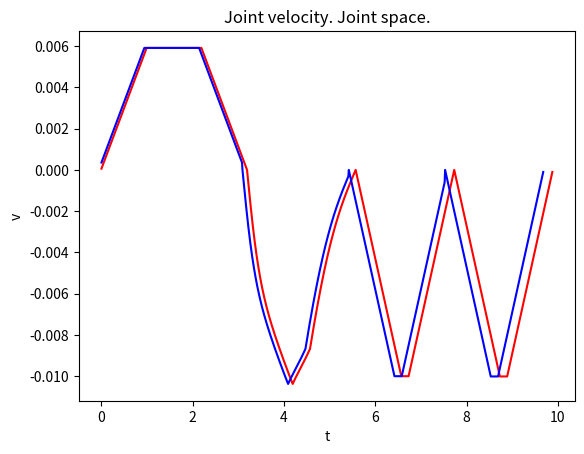

Generate this figure with matplotlib:
#!/usr/bin/env python
import numpy as np
from math import atan, sqrt, sin, acos, cos, fabs, atan2
from numpy import sign
from matplotlib import pyplot as plt
import matplotlib as mpl
from mpl_toolkits.mplot3d import Axes3D

# Controller command interpretation frequency – f = 100 Hz
f = 100
# Maximum joint velocity – 1 rad/s
w_max = 1
# Maximum Cartesian velocity – 1 m/s
v_max = 1
# Maximum joint acceleration – 1 rad/s2
e_max = 1
# Maximum Cartesian acceleration – 1 m/s2
a_max = 1
# Trajectory junction parameter– 5/f
junction = 5

# model of the scara robot
model = {
    'links': [0.6, 0.9, 0.9, 0.3],
    'joints': [0.0, 0.0, 0.0]
}

T_x = lambda d: np.array([[1, 0, 0, d],
                          [0, 1, 0, 0],
                          [0, 0, 1, 0],
                          [0, 0, 0, 1]])
T_y = lambda d: np.array([[1, 0, 0, 0],
                          [0, 1, 0, d],
                          [0, 0, 1, 0],
                          [0, 0, 0, 1]])
T_z = lambda d: np.array([[1, 0, 0, 0],
                          [0, 1, 0, 0],
                          [0, 0, 1, d],
                          [0, 0, 0, 1]])
R_x = lambda aplha: np.array([[1.0, 0.0, 0.0, 0.0],
                              [0.0, cos(aplha), -sin(aplha), 0.0],
                              [0.0, sin(aplha), cos(aplha), 0.0],
                              [0.0, 0.0, 0.0, 1.0]])
R_y = lambda aplha: np.array([[cos(aplha), 0.0, sin(aplha), 0.0],
                              [0.0, 1.0, 0.0, 0.0],
                              [-sin(aplha), 0.0, cos(aplha), 0.0],
                              [0.0, 0.0, 0.0, 1.0]])
R_z = lambda aplha: np.array([[cos(aplha), -sin(aplha), 0.0, 0.0],
                              [sin(aplha), cos(aplha), 0.0, 0.0],
                              [0.0, 0.0, 1.0, 0.0],
                              [0.0, 0.0, 0.0, 1.0]])


# todo implement ptp w/o junction
# todo implement lin w/o junction
# todo implement arc w/o junction
# todo Trajectory planning for the following commands: PTP - LIN - ARC - PTP – PTP
# todo implement ptp with junction
# todo implement lin with junction
# todo implement arc with junction
# todo Trajectory planning for the following commands: PTP - LIN - ARC - PTP – PTP with junction
# todo optional Visualization in Gazebo


# todo Report:
# todo Position, Velocity, and Acceleration plots
# todo Link to the project on github.com

def fk(q):
    global model
    links = model['links']
    T = np.dot(np.dot(np.dot(np.dot(np.dot(
        T_z(links[0]), R_z(q[0])),
        T_x(links[1])), R_z(q[1])),
        T_x(links[2])), T_z(-links[3] + q[2]))
    p0 = T[:3, 3]

    p = [0,0,0]
    p[0] = links[1]*cos(q[0]) + links[2]*cos(q[0]+q[1])
    p[1] = links[1]*sin(q[0]) + links[2]*sin(q[0]+q[1])
    p[2] = links[0] + q[2] - links[3]
    # print(p0, p)
    # p = [round(i,2) for i in p]
    return p


def ik(p):
    global model
    links = model['links']
    q = [0, 0, 0]

    d = sqrt(p[0] ** 2 + p[1] ** 2)
    val = (-links[2] ** 2 + links[1] ** 2 + p[0] ** 2 + p[1] ** 2) / (2 * links[1] * d)
    val = val if abs(val) < 1.000 else 1.000 * sign(val)
    # phi1 = acos(val)
    phi1 = atan2(sqrt(1-val**2),val)
    phi2 = atan2(p[1], p[0]) if p[0] != 0 else 0

    q[0] = (-phi1 + phi2)
    val = (p[0] ** 2 + p[1] ** 2 - links[1] ** 2 - links[2] ** 2) / (2 * links[1] * links[2])
    # print("q_2 val: ", val)
    val = val if abs(val) < 1.000 else 1.000 * sign(val)
    # q[1] = acos(val)
    q[1] = atan2(sqrt(1-val**2),val)
    q[2] = p[2] + links[3] - links[0]
    # print("d:", d, ", phi_1: ", phi1, ", phi_2: ", phi2, ", q_1:", q[0], ", q_2: ", q[1])
    # q = np.round(q, 6)
    # q = [round(i,2) for i in q]
    return q

def ik2(p):
    global model
    links = model['links']
    q = [0, 0, 0]

    d = sqrt(p[0] ** 2 + p[1] ** 2)


    val1 = (p[0] ** 2 + p[1] ** 2 - links[1] ** 2 - links[2] ** 2) / (2 * links[1] * links[2])
    # print("q_2 val: ", val)
    val1 = val1 if abs(val1) < 1.000 else 1.000 * sign(val1)
    # q[1] = acos(val)
    q[1] = atan2(sqrt(1-val1**2),val1)

    # val = (-links[2] ** 2 + links[1] ** 2 + p[0] ** 2 + p[1] ** 2) / (2 * links[1] * d)
    # val = val if abs(val) < 1.000 else 1.000 * sign(val)
    # phi1 = acos(val)

    phi1 = -atan2(links[2]*cos(q[1]), links[1] + links[2]*sin(q[1]))
    phi2 = atan2(p[1], p[0])
    q[0] = (phi1 + phi2)

    q[2] = p[2] + links[3] - links[0]
    # print("d:", d, ", phi_1: ", phi1, ", phi_2: ", phi2, ", q_1:", q[0], ", q_2: ", q[1])
    # q = np.round(q, 6)
    # q = [round(i,2) for i in q]
    return q


def jacobian(q):
    global model
    links = model['links']

    # calculating jacobian
    mat_O = []
    mat_O.append(np.array([0, 0, links[0]]))
    mat_O.append(np.array([links[1] * cos(q[0]), links[1] * sin(q[0]), links[0]]))
    mat_O.append(np.array([links[1] * cos(q[0]) + links[1] * cos(q[0] + q[1]),
                           links[1] * sin(q[0]) + links[1] * sin(q[0] + q[1]),
                           links[0]]))
    mat_O.append(np.array([links[1] * cos(q[0]) + links[1] * cos(q[0] + q[1]),
                           links[1] * sin(q[0]) + links[1] * sin(q[0] + q[1]),
                           links[0] + q[2] - links[3]]))
    z = []
    z.append(np.array([0, 0, 1]))
    z.append(np.array([0, 0, 1]))
    z.append(np.array([0, 0, 1]))

    J = []

    # 1st joint
    J_i = np.append(np.cross(z[0], mat_O[3] - mat_O[0]), z[0])
    J.append(J_i)

    # 2nd joint
    J_i = np.append(np.cross(z[1], mat_O[3] - mat_O[1]), z[1])
    J.append(J_i)

    # 3rd joint
    J_i = np.append(z[2], np.array([0, 0, 0]))
    J.append(J_i)

    # converting to numpy array
    J = np.array(J).T
    return J


def ptp(p_0, p_f, j=0):
    global w_max, f, e_max
    T = 1 / f
    q_0 = ik(p_0)
    q_f = ik(p_f)
    print(q_0, q_f)
    times = []
    times.append({'b': (w_max / e_max), 'p': (abs(q_f[0] - q_0[0]) / w_max - (w_max / e_max)),
                  'b_triangle': (sqrt(abs(q_f[0] - q_0[0]) / e_max))})
    times.append({'b': (w_max / e_max), 'p': (abs(q_f[1] - q_0[1]) / w_max - (w_max / e_max)),
                  'b_triangle': (sqrt(abs(q_f[1] - q_0[1]) / e_max))})
    times.append({'b': (w_max / e_max), 'p': (abs(q_f[2] - q_0[2]) / w_max - (w_max / e_max)),
                  'b_triangle': (sqrt(abs(q_f[2] - q_0[2]) / e_max))})
    print(times)

    max_plato = 0
    for time in times:
        if time['p'] > max_plato:
            max_plato = time['p']

    max_t_b = 0
    for time in times:
        t_b = time['b'] if time['b'] < time['b_triangle'] else time['b_triangle']
        if t_b > max_t_b:
            max_t_b = t_b

    # provide changing params according to controller command interpretation frequency
    max_plato = (max_plato // T + (round(max_plato % T, 2) != 0)) * T
    max_t_b = (max_t_b // T + (round(max_t_b % T, 2) != 0)) * T
    print("t_b: %.2f, t_plato: %.2f" % (max_t_b, max_plato))

    joints_params = []
    joints_params.append({'e': ((q_f[0] - q_0[0]) / ((max_plato + max_t_b) * max_t_b)),
                          'w': ((q_f[0] - q_0[0]) / (max_plato + max_t_b))})
    joints_params.append({'e': ((q_f[1] - q_0[1]) / ((max_plato + max_t_b) * max_t_b)),
                          'w': ((q_f[1] - q_0[1]) / (max_plato + max_t_b))})
    joints_params.append({'e': ((q_f[2] - q_0[2]) / ((max_plato + max_t_b) * max_t_b)),
                          'w': ((q_f[2] - q_0[2]) / (max_plato + max_t_b))})
    print(joints_params)

    joint_values = []
    prev_ang_vel = [0, 0, 0]
    prev_ang_pos = q_0
    joint_values.append(prev_ang_pos.copy())

    for i in range(int(max_t_b / T)):
        prev_ang_pos[0] = prev_ang_pos[0] + prev_ang_vel[0] * T
        prev_ang_pos[1] = prev_ang_pos[1] + prev_ang_vel[1] * T
        prev_ang_pos[2] = prev_ang_pos[2] + prev_ang_vel[2] * T
        prev_ang_vel[0] = prev_ang_vel[0] + joints_params[0]['e'] * T
        prev_ang_vel[1] = prev_ang_vel[1] + joints_params[1]['e'] * T
        prev_ang_vel[2] = prev_ang_vel[2] + joints_params[2]['e'] * T
        joint_values.append(prev_ang_pos.copy())

    print("Increasing: ", len(joint_values))

    for i in range(int(max_plato / T)):
        prev_ang_pos[0] = prev_ang_pos[0] + joints_params[0]['w'] * T
        prev_ang_pos[1] = prev_ang_pos[1] + joints_params[1]['w'] * T
        prev_ang_pos[2] = prev_ang_pos[2] + joints_params[2]['w'] * T
        joint_values.append(prev_ang_pos.copy())

    print("Plato: ", len(joint_values))

    for i in range(int(max_t_b / T)):
        prev_ang_pos[0] = prev_ang_pos[0] + prev_ang_vel[0] * T
        prev_ang_pos[1] = prev_ang_pos[1] + prev_ang_vel[1] * T
        prev_ang_pos[2] = prev_ang_pos[2] + prev_ang_vel[2] * T
        prev_ang_vel[0] = prev_ang_vel[0] - joints_params[0]['e'] * T
        prev_ang_vel[1] = prev_ang_vel[1] - joints_params[1]['e'] * T
        prev_ang_vel[2] = prev_ang_vel[2] - joints_params[2]['e'] * T
        joint_values.append(prev_ang_pos.copy())

    print("Decreasing: ", len(joint_values))

    return joint_values


def integrate(values, prev_values=[0,0,0]):
    integrate_values = []
    for value in values:
        prev_values[0] = prev_values[0] + value[0]
        prev_values[1] = prev_values[1] + value[1]
        prev_values[2] = prev_values[2] + value[2]
        integrate_values.append(prev_values.copy())
    return integrate_values


def diffirentiate(values):
    diff_values = []
    prev_values = [0, 0, 0]
    d = [0, 0, 0]
    for value in values:
        d[0] = value[0] - prev_values[0]
        d[1] = value[1] - prev_values[1]
        d[2] = value[2] - prev_values[2]
        diff_values.append(d.copy())
        prev_values = value.copy()

    diff_values.pop(0)
    return diff_values


def lin(p_0, p_f, j=0):
    global v_max, f, a_max
    T = 1 / f
    print(p_0, p_f)
    times = []
    times.append({'b': (v_max / a_max), 'p': (abs(p_f[0] - p_0[0]) / v_max - (v_max / a_max)),
                  'b_triangle': (sqrt(abs(p_f[0] - p_0[0]) / a_max))})
    times.append({'b': (v_max / a_max), 'p': (abs(p_f[1] - p_0[1]) / v_max - (v_max / a_max)),
                  'b_triangle': (sqrt(abs(p_f[1] - p_0[1]) / a_max))})
    times.append({'b': (v_max / a_max), 'p': (abs(p_f[2] - p_0[2]) / v_max - (v_max / a_max)),
                  'b_triangle': (sqrt(abs(p_f[2] - p_0[2]) / a_max))})
    print(times)

    max_plato = 0
    for time in times:
        if time['p'] > max_plato:
            max_plato = time['p']

    max_t_b = 0
    for time in times:
        t_b = time['b'] if time['b'] < time['b_triangle'] else time['b_triangle']
        if t_b > max_t_b:
            max_t_b = t_b

    # provide changing params according to controller command interpretation frequency
    max_plato = (max_plato // T + (round(max_plato % T, 2) != 0)) * T
    max_t_b = (max_t_b // T + (round(max_t_b % T, 2) != 0)) * T
    print("t_b: %.2f, t_plato: %.2f" % (max_t_b, max_plato))

    joints_params = []
    joints_params.append({'e': ((p_f[0] - p_0[0]) / ((max_plato + max_t_b) * max_t_b)),
                          'w': ((p_f[0] - p_0[0]) / (max_plato + max_t_b))})
    joints_params.append({'e': ((p_f[1] - p_0[1]) / ((max_plato + max_t_b) * max_t_b)),
                          'w': ((p_f[1] - p_0[1]) / (max_plato + max_t_b))})
    joints_params.append({'e': ((p_f[2] - p_0[2]) / ((max_plato + max_t_b) * max_t_b)),
                          'w': ((p_f[2] - p_0[2]) / (max_plato + max_t_b))})
    print(joints_params)



    joint_values = []
    velosity_values = []
    prev_ang_vel = [0, 0, 0]
    prev_ang_pos = p_0
    # velosity_values.append(prev_ang_vel.copy())
    # joint_values.append(prev_ang_pos.copy())
    joint_values.append(ik(prev_ang_pos.copy()))
    # joint_values.append(fk(ik(prev_ang_pos.copy())))
    debug = []
    debug.append([prev_ang_pos.copy(), fk(ik(prev_ang_pos.copy()))])
    for i in range(int(max_t_b / T)):
        prev_ang_pos[0] = prev_ang_pos[0] + prev_ang_vel[0] * T
        prev_ang_pos[1] = prev_ang_pos[1] + prev_ang_vel[1] * T
        prev_ang_pos[2] = prev_ang_pos[2] + prev_ang_vel[2] * T
        prev_ang_vel[0] = prev_ang_vel[0] + joints_params[0]['e'] * T
        prev_ang_vel[1] = prev_ang_vel[1] + joints_params[1]['e'] * T
        prev_ang_vel[2] = prev_ang_vel[2] + joints_params[2]['e'] * T
        # prev_ang_pos = [round(i,2) for i in prev_ang_pos]
        debug.append([prev_ang_pos.copy(), fk(ik(prev_ang_pos.copy()))])
        # velosity_values.append(prev_ang_vel.copy())
        # joint_values.append(prev_ang_pos.copy())
        joint_values.append(ik(prev_ang_pos.copy()))
        # joint_values.append(fk(ik(prev_ang_pos.copy())))

    print("Increasing: ", len(joint_values))

    for i in range(int(max_plato / T)):
        prev_ang_pos[0] = prev_ang_pos[0] + joints_params[0]['w'] * T
        prev_ang_pos[1] = prev_ang_pos[1] + joints_params[1]['w'] * T
        prev_ang_pos[2] = prev_ang_pos[2] + joints_params[2]['w'] * T
        # prev_ang_pos = [round(i,2) for i in prev_ang_pos]
        debug.append([prev_ang_pos.copy(), fk(ik(prev_ang_pos.copy()))])
        # velosity_values.append(prev_ang_vel.copy())
        # joint_values.append(prev_ang_pos.copy())
        joint_values.append(ik(prev_ang_pos.copy()))
        # joint_values.append(fk(ik(prev_ang_pos.copy())))


    print("Plato: ", len(joint_values))

    for i in range(int(max_t_b / T)):
        prev_ang_pos[0] = prev_ang_pos[0] + prev_ang_vel[0] * T
        prev_ang_pos[1] = prev_ang_pos[1] + prev_ang_vel[1] * T
        prev_ang_pos[2] = prev_ang_pos[2] + prev_ang_vel[2] * T
        prev_ang_vel[0] = prev_ang_vel[0] - joints_params[0]['e'] * T
        prev_ang_vel[1] = prev_ang_vel[1] - joints_params[1]['e'] * T
        prev_ang_vel[2] = prev_ang_vel[2] - joints_params[2]['e'] * T
        # prev_ang_pos = [round(i,2) for i in prev_ang_pos]
        debug.append([prev_ang_pos.copy(), fk(ik(prev_ang_pos.copy()))])
        # velosity_values.append(prev_ang_vel.copy())
        # joint_values.append(prev_ang_pos.copy())
        joint_values.append(ik(prev_ang_pos.copy()))
        # joint_values.append(fk(ik(prev_ang_pos.copy())))


    print("Decreasing: ", len(joint_values))

    return joint_values
    # return velosity_values


def arc():
    pass




def convert_to_cartesian(values):
    cartesian = []
    for value in values:
        cartesian.append(fk(value))
    return cartesian



def draw(values):
    global f
    T = 1 / f
    q_0 = [v[0] for v in values]
    q_1 = [v[1] for v in values]
    q_2 = [v[2] for v in values]
    time = [i * T for i in range(len(values))]

    plt.plot(time, q_0, 'r')
    plt.plot(time, q_1, 'b')
    plt.plot(time, q_2, 'g')
    plt.legend(['q0', 'q1', 'q2'], loc='upper left')
    plt.title('Joint velocity. Joint space.')
    plt.xlabel('t')
    plt.ylabel('v')
    plt.show()

def draw2(values, values2):
    global f
    T = 1 / f
    q_0 = [v[0] for v in values]
    q_1 = [v[1] for v in values]
    q_2 = [v[2] for v in values]
    time = [i * T for i in range(len(values))]

    plt.plot(time, q_0, 'r')
    # plt.plot(time, q_1, 'b')
    # plt.plot(time, q_2, 'g')
    # plt.legend(['q0', 'q1', 'q2'], loc='upper left')
    plt.title('Joint velocity. Joint space.')
    plt.xlabel('t')
    plt.ylabel('v')
    # plt.show()

    q_0 = [v[0] for v in values2]
    q_1 = [v[1] for v in values2]
    q_2 = [v[2] for v in values2]
    time = [i * T for i in range(len(values2))]
    plt.plot(time, q_0, 'b')
    # plt.plot(time, q_1, 'y')
    # plt.plot(time, q_2, 'k')
    # plt.legend(['q0', 'q1', 'q2'], loc='upper left')
    # plt.title('Joint velocity. Joint space.')
    # plt.xlabel('t')
    # plt.ylabel('v')
    plt.show()

def draw3d(values):
    global f
    T = 1 / f
    q_0 = [v[0] for v in values]
    q_1 = [v[1] for v in values]
    q_2 = [v[2] for v in values]
    time = [i * T for i in range(len(values))]

    mpl.rcParams['legend.fontsize'] = 10

    fig = plt.figure()
    ax = fig.gca(projection='3d')
    ax.plot(q_0, q_1, q_2, label='velosity')
    ax.legend()

    plt.show()

def join_with_junction(q_movements, junc = 0):
    q_init = q_movements[0][0]
    q_vel = []
    q_vel_out = []
    for mov in q_movements:
        q_vel_i = diffirentiate(mov)
        q_vel_len = len(q_vel)
        for i in range(junc):
            if (q_vel_len-junc + i)>=0:
                q_vel[q_vel_len-junc + i] = q_vel_i[i]
        q_vel += q_vel_i[junc:]
        # q_vel += diffirentiate(mov)



    # for q_vel_i in q_vel:
    #     q_vel_out += q_vel_i
    q_out = integrate(q_vel,q_init)
    return q_out

if __name__ == '__main__':
    q0 = [0,0.1,0]

    print("fk: ", fk(q0))
    print("q0: ", q0)

    print("ik lec: ", ik(fk(q0)))
    print("ik my: ", ik2(fk(q0)))
    # print(ik([1.80, 0.0003, 0.3]))
    # print(ik([1.7998, 0.0003, 0.3]))
    # print(ik([1.7992, 0.0471, 0.3]))
    # print(fk(ik([1.80, 0.0003, 0.3])))
    # print(fk(ik([1.7998, 0.0003, 0.3])))
    # print(fk(ik([1.7992, 0.0471, 0.3])))
    # print(ik([0.7, 0.43, 0.3]))     # [-0.54, 2.19, 0.0]
    # print(fk([-0.54, 2.19, 0.0]))
    # print(fk(ik([1.8, 0, 0.3])))
    # print(fk(ik([0.7,  0.43, 0.3])))
    # print(fk(ik([0.7, 0.4, 0.1])))
    # print(jacobian([0.7, 0, 0.1])[0:3])
    # exit(0)

    joint_values = join_with_junction([ptp([0.37, 0.31, 0.3], [1.1, 1.38, 0.4]),
                                        lin([1.1, 1.38, 0.4], [1.4, 0, 0.3]),
                                        ptp([1.4, 0, 0.3], [0.5, -1.38, 0.1]),
                                        ptp([0.5, -1.38, 0.1], [-1.1, -1.0, 0.3])],0)

    # draw(joint_values)
    # draw(diffirentiate(joint_values))
    joint_values2 = join_with_junction([ptp([0.37, 0.31, 0.3], [1.1, 1.38, 0.4]),
                                       lin([1.1, 1.38, 0.4], [1.4, 0, 0.3]),
                                       ptp([1.4, 0, 0.3], [0.5, -1.38, 0.1]),
                                       ptp([0.5, -1.38, 0.1], [-1.1, -1.0, 0.3])], 5)
    # draw(joint_values)
    # draw(convert_to_cartesian(joint_values))
    # draw(integrate(joint_values))
    draw2(diffirentiate(joint_values),diffirentiate(joint_values2))
    # draw(diffirentiate(convert_to_cartesian(joint_values)))
    # draw3d(joint_values)
    # draw3d(convert_to_cartesian(joint_values))
    # draw3d(integrate(joint_values))
    # draw3d(diffirentiate(joint_values))
    # convert_to_cartesian(joint_values)
    # joint_values = [[joint_values['q0'][i][3],joint_values['q1'][i][3],joint_values['q2'][i][3]] for i in range(len(joint_values['q0']))]
    # draw_cartesian(joint_values)
    # joint_values = ptp([1.8, 0, 0.3], [1.1, 1.38, 0.4])
    # draw(joint_values)
    # ptp([1.8, 0, 0.3], [1.1, 1.38, 0.4])
